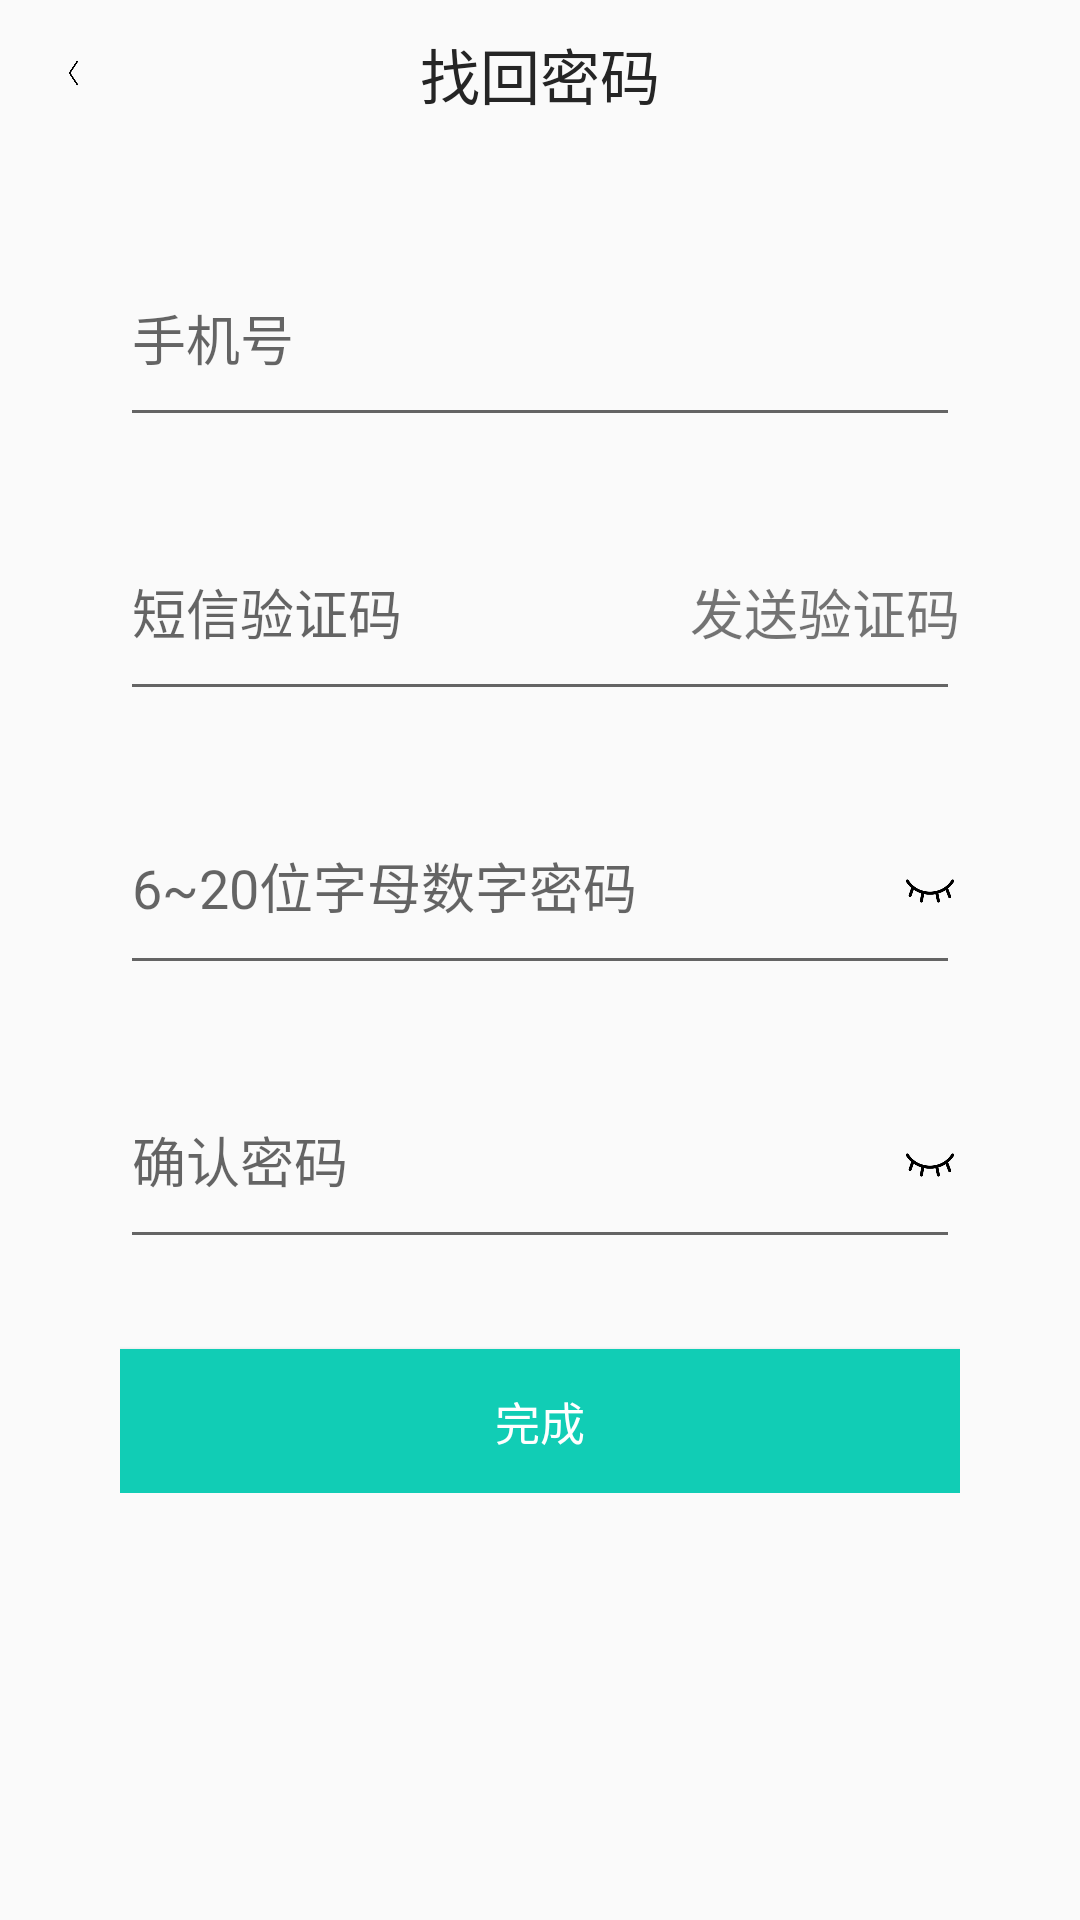

Android layout source for this screen:
<!-- AndroidManifest.xml: application theme AppTheme -->
<!-- res/layout/activity_find_password.xml -->
<?xml version="1.0" encoding="utf-8"?>
<LinearLayout xmlns:android="http://schemas.android.com/apk/res/android"
    android:layout_width="match_parent"
    android:layout_height="match_parent"
    android:orientation="vertical">

    <RelativeLayout
        android:layout_width="match_parent"
        android:layout_height="wrap_content"
        android:layout_marginTop="10dp">

        <ImageButton
            android:id="@+id/f_back"
            android:layout_width="10dp"
            android:layout_height="15dp"
            android:layout_centerVertical="true"
            android:layout_marginLeft="20dp"
            android:background="@drawable/u_back"
            android:scaleType="centerCrop" />

        <TextView
            android:layout_width="wrap_content"
            android:layout_height="wrap_content"
            android:layout_centerInParent="true"
            android:text="找回密码"
            android:textColor="#252525"
            android:textSize="20dp" />
    </RelativeLayout>

    <LinearLayout
        android:layout_width="match_parent"
        android:layout_height="wrap_content"
        android:layout_marginLeft="40dp"
        android:layout_marginTop="50dp"
        android:layout_marginRight="40dp"
        android:orientation="vertical">



        <EditText
            android:id="@+id/f_phoneNumber"
            android:layout_width="match_parent"
            android:layout_height="wrap_content"
            android:hint="手机号"
            android:paddingBottom="20dp"
            android:textColor="#E4090808"
            android:textSize="18sp"
            android:theme="@style/MyEditText" />

        <RelativeLayout
            android:layout_width="match_parent"
            android:layout_height="wrap_content">

            <EditText
                android:id="@+id/f_message_verify"
                android:layout_width="match_parent"
                android:layout_height="wrap_content"
                android:layout_marginTop="35dp"
                android:hint="短信验证码"
                android:paddingBottom="20dp"
                android:textColor="#E4090808"
                android:textSize="18sp"
                android:theme="@style/MyEditText" />

            <TextView
                android:id="@+id/f_send_verify"
                android:layout_width="wrap_content"
                android:layout_height="wrap_content"
                android:layout_alignRight="@+id/f_message_verify"
                android:layout_marginTop="45dp"
                android:text="发送验证码"
                android:textSize="18sp" />

        </RelativeLayout>

        <RelativeLayout
            android:layout_width="match_parent"
            android:layout_height="wrap_content">

            <EditText
                android:id="@+id/f_password"
                android:layout_width="match_parent"
                android:layout_height="wrap_content"
                android:layout_marginTop="35dp"
                android:hint="6~20位字母数字密码"
                android:inputType="textPassword"
                android:paddingBottom="20dp"
                android:textColor="#E4090808"
                android:textSize="18sp"
                android:theme="@style/MyEditText" />

            <ToggleButton
                android:id="@+id/f_toggle_button"
                android:layout_width="20dp"
                android:layout_height="20dp"
                android:layout_alignRight="@+id/f_password"
                android:layout_marginTop="50dp"
                android:background="@drawable/toggle_selector"
                android:textOff=""
                android:textOn="" />

        </RelativeLayout>

        <RelativeLayout
            android:layout_width="match_parent"
            android:layout_height="wrap_content">

            <EditText
                android:id="@+id/verify_password"
                android:layout_width="match_parent"
                android:layout_height="wrap_content"
                android:layout_marginTop="35dp"
                android:hint="确认密码"
                android:inputType="textPassword"
                android:paddingBottom="20dp"
                android:textColor="#E4090808"
                android:textSize="18sp"
                android:theme="@style/MyEditText" />

            <ToggleButton
                android:id="@+id/v_toggle_button"
                android:layout_width="20dp"
                android:layout_height="20dp"
                android:layout_alignRight="@+id/verify_password"
                android:layout_marginTop="50dp"
                android:background="@drawable/toggle_selector"
                android:textOff=""
                android:textOn="" />

        </RelativeLayout>

        <Button
            android:id="@+id/button_change_password"
            android:layout_width="match_parent"
            android:layout_height="wrap_content"
            android:layout_marginTop="30dp"
            android:background="#11CDB5"
            android:text="完成"
            android:textColor="#ffffff"
            android:textSize="15sp" />


    </LinearLayout>
</LinearLayout>
<!-- resources referenced by this layout -->
<resources>
  <!-- drawable toggle_selector (drawable) -->
  <?xml version="1.0" encoding="utf-8"?>
  <selector xmlns:android="http://schemas.android.com/apk/res/android">
      <item android:state_checked="false" android:drawable="@drawable/ic_hide" />
      <item android:state_checked="true" android:drawable="@drawable/ic_show" />
  
  </selector>
  <!-- drawable u_back: png bitmap (drawable-v24, 943 bytes) -->
  <style name="AppTheme" parent="Theme.AppCompat.Light.NoActionBar">
          
          <item name="colorPrimary">@color/colorPrimary</item>
          <item name="colorPrimaryDark">@color/colorPrimaryDark</item>
          <item name="colorAccent">@color/colorAccent</item>
      </style>
  <!-- drawable ic_hide: png bitmap (drawable-v24, 3029 bytes) -->
  <!-- drawable ic_show: png bitmap (drawable-v24, 3784 bytes) -->
  <color name="colorPrimary">#11CDB5</color>
  <color name="colorPrimaryDark">#11CDD2</color>
  <color name="colorAccent">#FCEBEAEA</color>
</resources>
